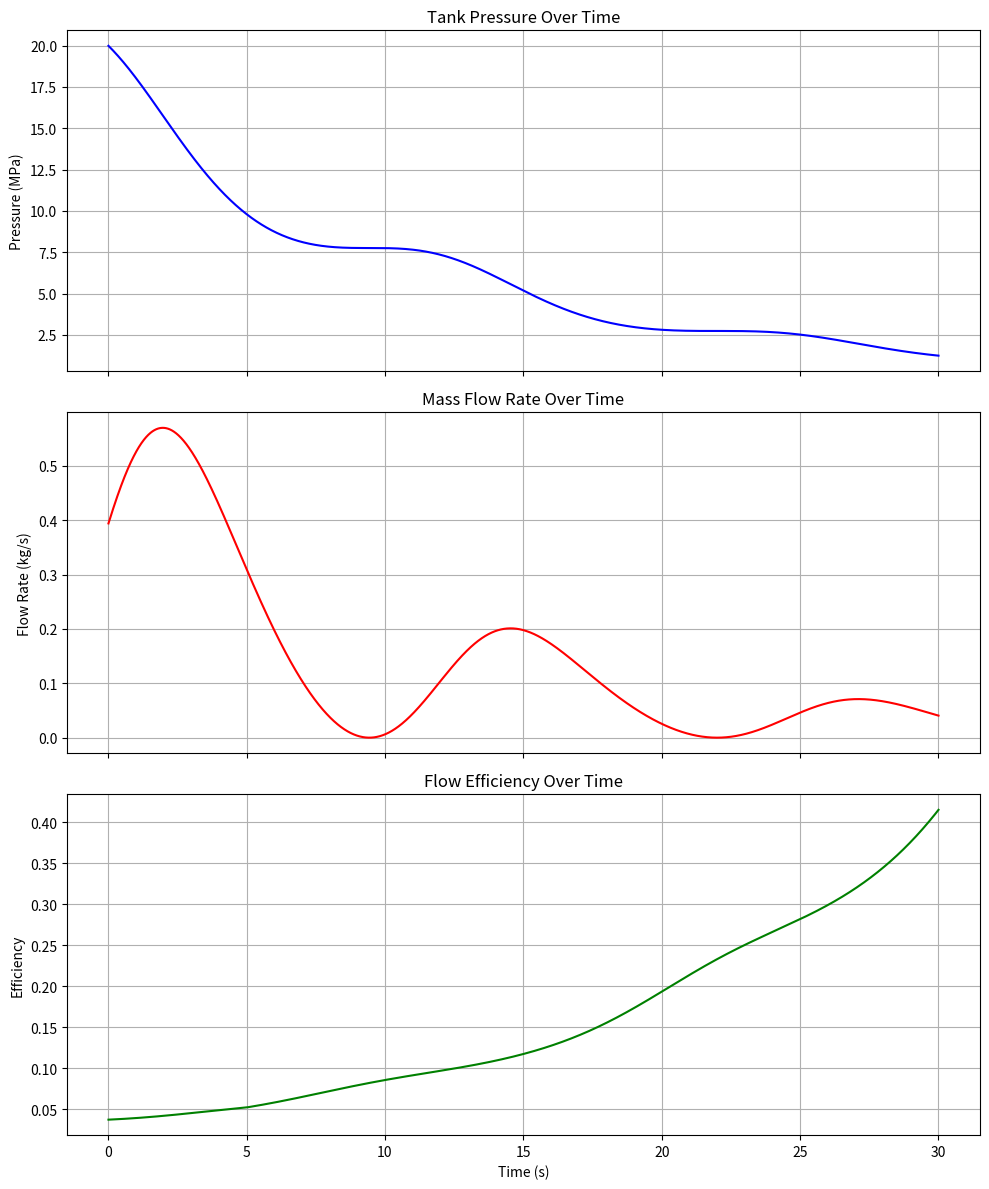

The script that saved this image:
#!/usr/bin/env python3
"""
Air Consumption Model for Pneumatic Hopper Simulation

This module implements a sophisticated model for pneumatic air consumption
based on physical principles of compressed air systems. It accounts for:
- Variable mass flow rate based on thrust level
- Pressure-dependent efficiency
- Realistic tank depletion effects
- Temperature effects on air density
- Choked flow through nozzles
"""

import numpy as np
from collections import deque
import matplotlib.pyplot as plt

class AirConsumptionModel:
    """
    Models air consumption for pneumatic thrusters with realistic physics.
    
    This class tracks the consumption of compressed air, models tank pressure
    changes during operation, and provides functions to estimate remaining
    operation time and efficiency metrics.
    """
    
    def __init__(self, 
                 tank_volume=0.02,         # m³ (20L tank)
                 initial_pressure=20e6,    # Pa (200 bar)
                 nozzle_diameter=0.005,    # m (5mm diameter)
                 ambient_pressure=101325,  # Pa (1 atm)
                 initial_temperature=293,  # K (20°C)
                 max_thrust=20.0,          # N
                 specific_gas_constant=287.058,  # J/(kg·K) for air
                 discharge_coefficient=0.85,     # Nozzle efficiency factor
                 specific_heat_ratio=1.4,        # For air (cp/cv)
                 time_window=5.0,          # Time window for flow rate averaging
                 dt=0.01):                 # Simulation time step
        """
        Initialize the air consumption model.
        
        Args:
            tank_volume: Volume of compressed air tank in m³
            initial_pressure: Initial tank pressure in Pa
            nozzle_diameter: Diameter of thruster nozzle in m
            ambient_pressure: Ambient pressure in Pa
            initial_temperature: Initial gas temperature in K
            max_thrust: Maximum thrust capability in N
            specific_gas_constant: Specific gas constant in J/(kg·K)
            discharge_coefficient: Nozzle efficiency factor (0-1)
            specific_heat_ratio: Ratio of specific heats (cp/cv)
            time_window: Time window for flow rate averaging in seconds
            dt: Simulation time step in seconds
        """
        # Tank parameters
        self.tank_volume = tank_volume
        self.current_pressure = initial_pressure
        self.initial_pressure = initial_pressure
        self.temperature = initial_temperature
        self.ambient_pressure = ambient_pressure
        
        # Nozzle parameters
        self.nozzle_diameter = nozzle_diameter
        self.nozzle_area = np.pi * (nozzle_diameter/2)**2
        self.discharge_coefficient = discharge_coefficient
        
        # Gas properties
        self.specific_gas_constant = specific_gas_constant
        self.specific_heat_ratio = specific_heat_ratio
        self.max_thrust = max_thrust
        
        # Critical pressure ratio for choked flow
        self.critical_pressure_ratio = (2 / (self.specific_heat_ratio + 1))**(self.specific_heat_ratio / (self.specific_heat_ratio - 1))
        
        # State tracking
        self.total_air_used = 0.0  # kg
        self.initial_air_mass = self._calculate_air_mass(initial_pressure, initial_temperature)
        self.current_air_mass = self.initial_air_mass
        self.is_tank_empty = False
        self.dt = dt
        
        # Time window for flow rate averaging
        self.time_window_steps = int(time_window / dt)
        self.flow_rate_history = deque(maxlen=self.time_window_steps)
        self.thrust_history = deque(maxlen=self.time_window_steps)
        self.time_history = []
        self.pressure_history = []
        self.flow_rate_history_list = []
        self.efficiency_history = []
        self.simulation_time = 0.0
        
        # For efficiency tracking
        self.total_thrust_produced = 0.0
        self.ideal_specific_impulse = self._calculate_ideal_specific_impulse()
        
        print(f"Air Consumption Model Initialized")
        print(f"Initial air mass: {self.initial_air_mass:.2f} kg")
        print(f"Ideal specific impulse: {self.ideal_specific_impulse:.2f} s")
        print(f"Critical pressure ratio: {self.critical_pressure_ratio:.4f}")
    
    def _calculate_air_mass(self, pressure, temperature):
        """
        Calculate air mass using ideal gas law: m = PV/RT
        
        Args:
            pressure: Air pressure in Pa
            temperature: Air temperature in K
            
        Returns:
            float: Mass of air in kg
        """
        return (pressure * self.tank_volume) / (self.specific_gas_constant * temperature)
    
    def _calculate_ideal_specific_impulse(self):
        """
        Calculate the theoretical specific impulse for the nozzle configuration.
        
        Returns:
            float: Ideal specific impulse in seconds
        """
        # Using the rocket equation for ideal specific impulse
        exit_velocity = np.sqrt(
            (2 * self.specific_heat_ratio * self.specific_gas_constant * self.temperature) /
            (self.specific_heat_ratio - 1) * 
            (1 - (self.ambient_pressure / self.initial_pressure)**((self.specific_heat_ratio - 1) / self.specific_heat_ratio))
        )
        return exit_velocity / 9.81  # Convert to seconds of specific impulse
    
    def _calculate_mass_flow_rate(self, control_input):
        """
        Calculate mass flow rate based on control input and current pressure.
        Models choked/unchoked flow through the nozzle.
        
        Args:
            control_input: Control input between 0 and 1
            
        Returns:
            float: Mass flow rate in kg/s
        """
        if control_input <= 0 or self.is_tank_empty:
            return 0.0
        
        # Adjust nozzle area based on control input (proportional valve model)
        effective_area = self.nozzle_area * control_input * self.discharge_coefficient
        
        # Check if flow is choked (sonic) or unchoked (subsonic)
        pressure_ratio = self.ambient_pressure / self.current_pressure
        
        if pressure_ratio <= self.critical_pressure_ratio:
            # Choked flow (sonic flow, throat velocity = local speed of sound)
            mass_flow = effective_area * self.current_pressure * np.sqrt(
                self.specific_heat_ratio / (self.specific_gas_constant * self.temperature) *
                (2 / (self.specific_heat_ratio + 1))**((self.specific_heat_ratio + 1) / (self.specific_heat_ratio - 1))
            )
        else:
            # Unchoked flow (subsonic)
            mass_flow = effective_area * self.current_pressure * np.sqrt(
                (2 * self.specific_heat_ratio) / (self.specific_gas_constant * self.temperature * (self.specific_heat_ratio - 1)) *
                (pressure_ratio**(2/self.specific_heat_ratio) - pressure_ratio**((self.specific_heat_ratio+1)/self.specific_heat_ratio))
            )
        
        return mass_flow
    
    def _update_pressure(self, mass_consumed):
        """
        Update tank pressure based on air mass consumed.
        
        Args:
            mass_consumed: Mass of air consumed in kg
        """
        if self.is_tank_empty:
            self.current_pressure = self.ambient_pressure
            return
        
        # Update remaining air mass
        self.current_air_mass -= mass_consumed
        
        # Prevent negative mass (shouldn't happen in normal operation)
        if self.current_air_mass <= 0:
            self.current_air_mass = 0
            self.is_tank_empty = True
            self.current_pressure = self.ambient_pressure
            print("Warning: Air tank is empty!")
            return
        
        # Calculate new pressure using ideal gas law (assumes isothermal process for simplicity)
        self.current_pressure = (self.current_air_mass * self.specific_gas_constant * self.temperature) / self.tank_volume
    
    def calculate_thrust_from_flow(self, mass_flow):
        """
        Calculate thrust produced from a given mass flow rate.
        
        Args:
            mass_flow: Mass flow rate in kg/s
            
        Returns:
            float: Thrust force in N
        """
        # Using the thrust equation: F = m_dot * v_exit + (p_exit - p_ambient) * A_exit
        # For simplicity, we're focusing on the momentum term and ignoring pressure term
        
        # Estimate exit velocity based on current pressure ratio
        pressure_ratio = self.ambient_pressure / self.current_pressure
        
        if pressure_ratio <= self.critical_pressure_ratio:
            # Choked flow - exit velocity is sonic
            exit_velocity = np.sqrt(self.specific_heat_ratio * self.specific_gas_constant * self.temperature)
        else:
            # Unchoked flow - exit velocity is subsonic
            exit_velocity = np.sqrt(
                (2 * self.specific_heat_ratio * self.specific_gas_constant * self.temperature) /
                (self.specific_heat_ratio - 1) * 
                (1 - pressure_ratio**((self.specific_heat_ratio - 1) / self.specific_heat_ratio))
            )
        
        # Calculate thrust
        thrust = mass_flow * exit_velocity
        
        return thrust
    
    def calculate_flow_from_thrust(self, desired_thrust, control_input):
        """
        Calculate the mass flow rate needed to produce a desired thrust.
        
        Args:
            desired_thrust: Desired thrust in N
            control_input: Control input between 0 and 1
            
        Returns:
            float: Required mass flow rate in kg/s
        """
        if desired_thrust <= 0 or control_input <= 0:
            return 0.0
        
        # Calculate mass flow directly
        mass_flow = self._calculate_mass_flow_rate(control_input)
        
        # Calculate actual thrust from this flow
        actual_thrust = self.calculate_thrust_from_flow(mass_flow)
        
        # Scale mass flow to match desired thrust
        if actual_thrust > 0:
            mass_flow *= (desired_thrust / actual_thrust)
        
        return mass_flow
    
    def get_flow_efficiency(self):
        """
        Calculate the current efficiency of air consumption.
        
        Returns:
            float: Efficiency as a ratio of actual to ideal specific impulse (0-1)
        """
        # Calculate average thrust and flow rate over time window
        if not self.thrust_history or not self.flow_rate_history:
            return 1.0  # Default to ideal efficiency if no history
        
        avg_thrust = np.mean(list(self.thrust_history))
        avg_flow_rate = np.mean(list(self.flow_rate_history))
        
        if avg_flow_rate <= 1e-6:  # Avoid division by zero
            return 1.0
        
        # Calculate actual specific impulse
        actual_specific_impulse = avg_thrust / (avg_flow_rate * 9.81)
        
        # Calculate efficiency ratio
        efficiency = actual_specific_impulse / self.ideal_specific_impulse
        
        # Bound between 0 and 1
        return np.clip(efficiency, 0.0, 1.0)
    
    def get_remaining_operation_time(self, average_control_input=0.5):
        """
        Estimate the remaining operation time based on current usage patterns.
        
        Args:
            average_control_input: Assumed future average control input (0-1)
            
        Returns:
            float: Estimated remaining operation time in seconds
        """
        if self.is_tank_empty:
            return 0.0
        
        # Calculate average flow rate from recent history
        if self.flow_rate_history:
            avg_flow_rate = np.mean(list(self.flow_rate_history))
        else:
            # Estimate based on average control input
            avg_flow_rate = self._calculate_mass_flow_rate(average_control_input)
        
        if avg_flow_rate <= 1e-6:  # Avoid division by zero
            return float('inf')  # Effectively infinite time left at zero consumption
        
        # Calculate remaining time
        remaining_time = self.current_air_mass / avg_flow_rate
        
        return remaining_time
    
    def update(self, control_input, thrust_produced):
        """
        Update the air consumption model based on the current control input.
        
        Args:
            control_input: Control input between 0 and 1
            thrust_produced: Actual thrust produced in N
        
        Returns:
            tuple: (mass_flow_rate, efficiency, remaining_percentage, is_empty)
        """
        # Skip update if tank is already empty
        if self.is_tank_empty:
            return 0.0, 0.0, 0.0, True
        
        # Calculate current mass flow rate based on control input
        mass_flow_rate = self._calculate_mass_flow_rate(control_input)
        
        # Calculate mass consumed in this time step
        mass_consumed = mass_flow_rate * self.dt
        
        # Update tracking metrics
        self.total_air_used += mass_consumed
        self.total_thrust_produced += thrust_produced * self.dt
        
        # Update tank pressure
        self._update_pressure(mass_consumed)
        
        # Update history for statistics
        self.flow_rate_history.append(mass_flow_rate)
        self.thrust_history.append(thrust_produced)
        
        # Calculate current efficiency
        efficiency = self.get_flow_efficiency()
        
        # Calculate percentage of air remaining
        remaining_percentage = (self.current_air_mass / self.initial_air_mass) * 100.0
        
        # Update simulation time and histories for plotting
        self.simulation_time += self.dt
        self.time_history.append(self.simulation_time)
        self.pressure_history.append(self.current_pressure)
        self.flow_rate_history_list.append(mass_flow_rate)
        self.efficiency_history.append(efficiency)
        
        return mass_flow_rate, efficiency, remaining_percentage, self.is_tank_empty
    
    def plot_consumption_metrics(self):
        """
        Plot air consumption metrics over time.
        
        Returns:
            matplotlib.figure.Figure: Figure object with all plots
        """
        if not self.time_history:
            print("No data to plot yet.")
            return None
        
        fig, axs = plt.subplots(3, 1, figsize=(10, 12), sharex=True)
        
        # Plot tank pressure
        axs[0].plot(self.time_history, [p/1e6 for p in self.pressure_history], 'b-')
        axs[0].set_ylabel('Pressure (MPa)')
        axs[0].set_title('Tank Pressure Over Time')
        axs[0].grid(True)
        
        # Plot flow rate
        axs[1].plot(self.time_history, self.flow_rate_history_list, 'r-')
        axs[1].set_ylabel('Flow Rate (kg/s)')
        axs[1].set_title('Mass Flow Rate Over Time')
        axs[1].grid(True)
        
        # Plot efficiency
        axs[2].plot(self.time_history, self.efficiency_history, 'g-')
        axs[2].set_ylabel('Efficiency')
        axs[2].set_xlabel('Time (s)')
        axs[2].set_title('Flow Efficiency Over Time')
        axs[2].grid(True)
        
        plt.tight_layout()
        return fig
    
    def get_summary_statistics(self):
        """
        Get summary statistics of the air consumption.
        
        Returns:
            dict: Dictionary containing summary statistics
        """
        stats = {
            'initial_air_mass': self.initial_air_mass,
            'current_air_mass': self.current_air_mass,
            'total_air_used': self.total_air_used,
            'air_used_percentage': (self.total_air_used / self.initial_air_mass) * 100.0 if self.initial_air_mass > 0 else 0,
            'initial_pressure_mpa': self.initial_pressure / 1e6,
            'current_pressure_mpa': self.current_pressure / 1e6,
            'pressure_drop_percentage': ((self.initial_pressure - self.current_pressure) / self.initial_pressure) * 100.0,
            'average_flow_rate': np.mean(self.flow_rate_history_list) if self.flow_rate_history_list else 0,
            'max_flow_rate': max(self.flow_rate_history_list) if self.flow_rate_history_list else 0,
            'average_efficiency': np.mean(self.efficiency_history) if self.efficiency_history else 1.0,
            'is_tank_empty': self.is_tank_empty,
            'estimated_remaining_time': self.get_remaining_operation_time()
        }
        
        # Calculate specific impulse if we've used any air
        if self.total_air_used > 0:
            stats['actual_specific_impulse'] = self.total_thrust_produced / (self.total_air_used * 9.81)
            stats['isp_efficiency'] = stats['actual_specific_impulse'] / self.ideal_specific_impulse
        else:
            stats['actual_specific_impulse'] = 0
            stats['isp_efficiency'] = 0
        
        return stats
    
    def reset(self):
        """Reset the model to initial conditions."""
        self.current_pressure = self.initial_pressure
        self.current_air_mass = self.initial_air_mass
        self.total_air_used = 0.0
        self.total_thrust_produced = 0.0
        self.is_tank_empty = False
        self.flow_rate_history.clear()
        self.thrust_history.clear()
        self.time_history = []
        self.pressure_history = []
        self.flow_rate_history_list = []
        self.efficiency_history = []
        self.simulation_time = 0.0


# Test code
if __name__ == "__main__":
    # Simple test to verify the air consumption model
    model = AirConsumptionModel()
    
    # Parameters for test
    test_duration = 30.0  # seconds
    dt = 0.01
    steps = int(test_duration / dt)
    
    # Run test simulation
    print("\nRunning test simulation...")
    
    for i in range(steps):
        # Simple sinusoidal control input pattern
        time = i * dt
        control = 0.5 + 0.5 * np.sin(time * 0.5)
        
        # Calculate thrust (simplified for test)
        thrust = control * 20.0  # Max thrust is 20N
        
        # Update model
        flow, efficiency, remaining, empty = model.update(control, thrust)
        
        # Print status every second
        if i % 100 == 0:
            print(f"Time: {time:.1f}s | Control: {control:.2f} | Flow: {flow*1000:.1f} g/s | " +
                  f"Efficiency: {efficiency:.2f} | Remaining: {remaining:.1f}%")
    
    # Print summary statistics
    print("\nSummary Statistics:")
    stats = model.get_summary_statistics()
    for key, value in stats.items():
        print(f"{key}: {value}")
    
    # Plot metrics
    fig = model.plot_consumption_metrics()
    plt.show()
